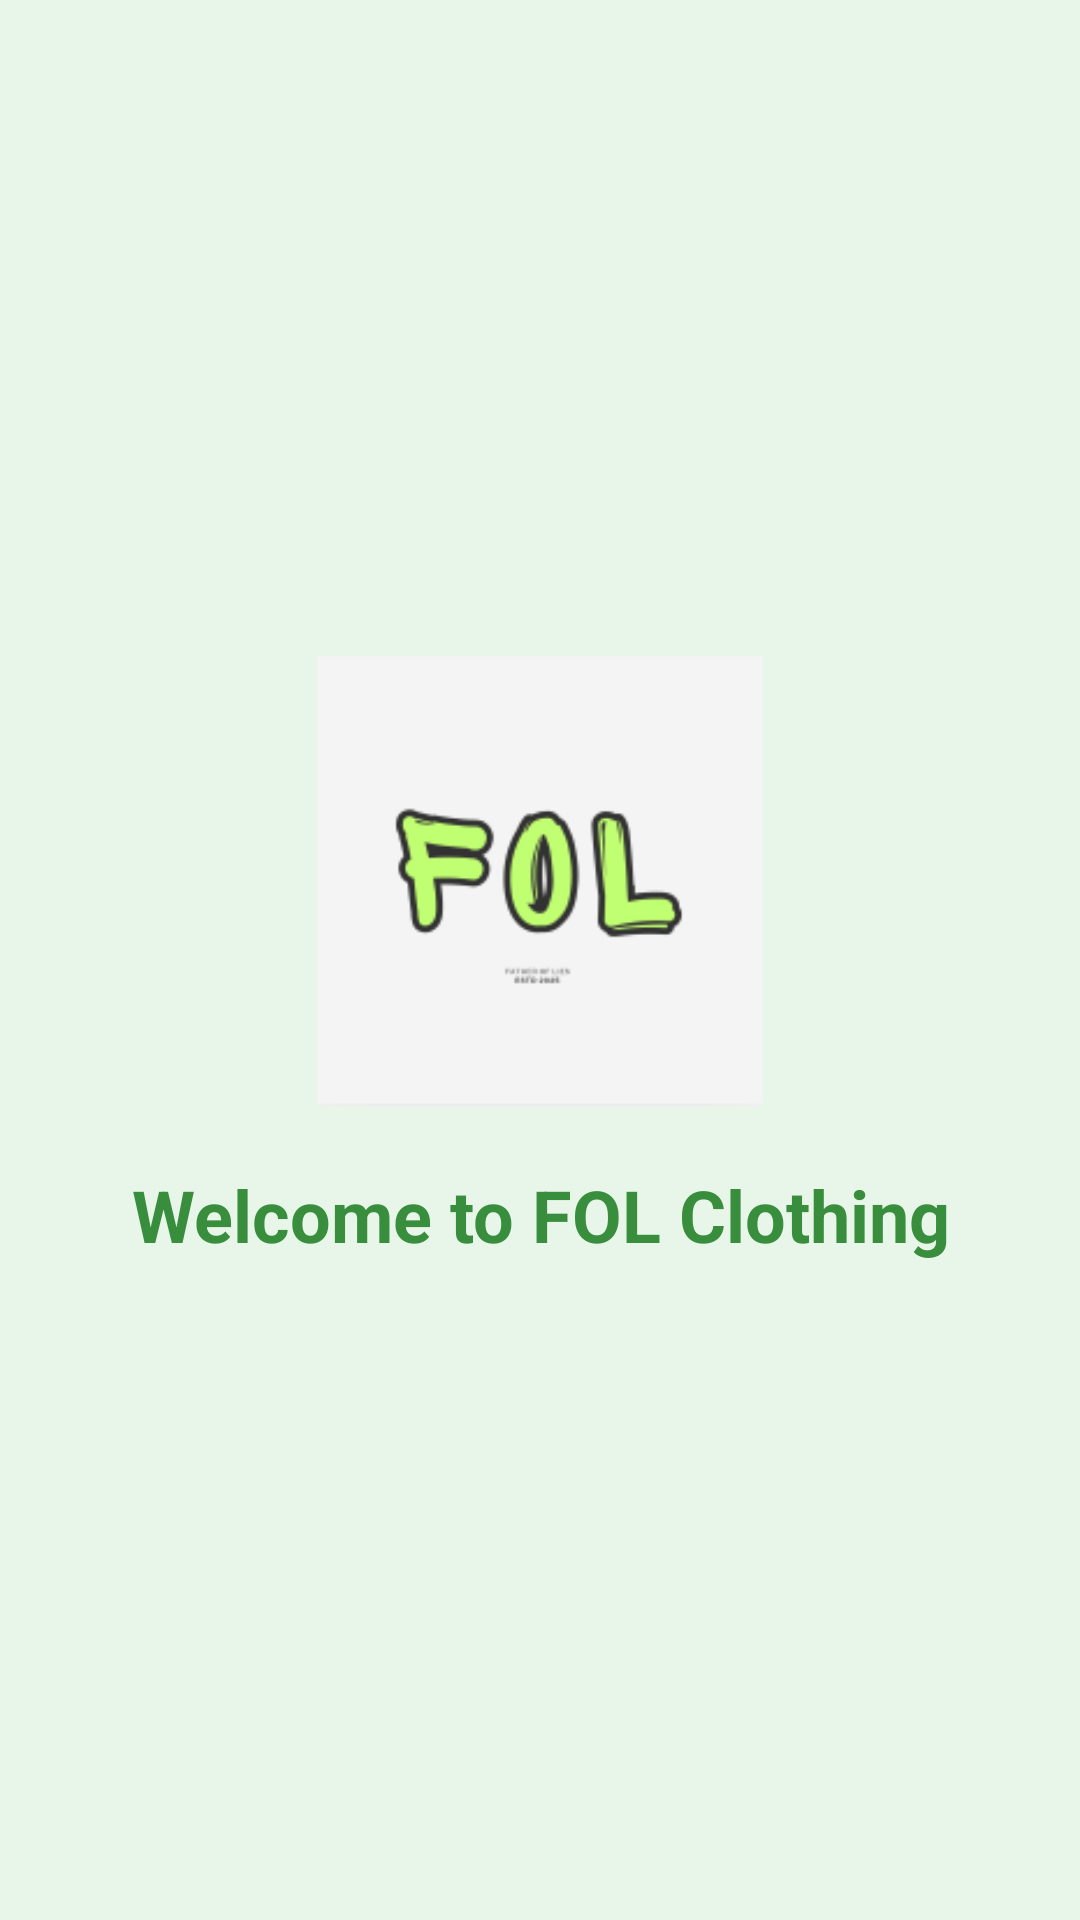

Reconstruct the res/layout file that produces this screen, plus the resources it refers to.
<!-- AndroidManifest.xml: application theme Theme.FOLBeta -->
<!-- res/layout/activity_main.xml -->
<?xml version="1.0" encoding="utf-8"?>
<LinearLayout xmlns:android="http://schemas.android.com/apk/res/android"
    android:layout_width="match_parent"
    android:layout_height="match_parent"
    android:orientation="vertical"
    android:gravity="center"
    android:background="#e8f5e9"
    android:padding="20dp">

    
    <ImageView
        android:id="@+id/img_fol_logo"
        android:layout_width="150dp"
        android:layout_height="150dp"
        android:src="@mipmap/fol_logo"
        android:contentDescription="FOL Clothing Logo"
        android:layout_marginBottom="20dp"/>

    
    <TextView
        android:id="@+id/txt_welcome"
        android:layout_width="wrap_content"
        android:layout_height="wrap_content"
        android:text="Welcome to FOL Clothing"
        android:textSize="24sp"
        android:textStyle="bold"
        android:textColor="#388E3C"
        android:gravity="center"/>

</LinearLayout>
<!-- resources referenced by this layout -->
<resources>
  <!-- mipmap fol_logo: png bitmap (mipmap-hdpi, 8635 bytes) -->
  <style name="Theme.FOLBeta" parent="Base.Theme.FOLBeta" />
  <style name="Base.Theme.FOLBeta" parent="Theme.Material3.DayNight.NoActionBar">
          
          
      </style>
</resources>
